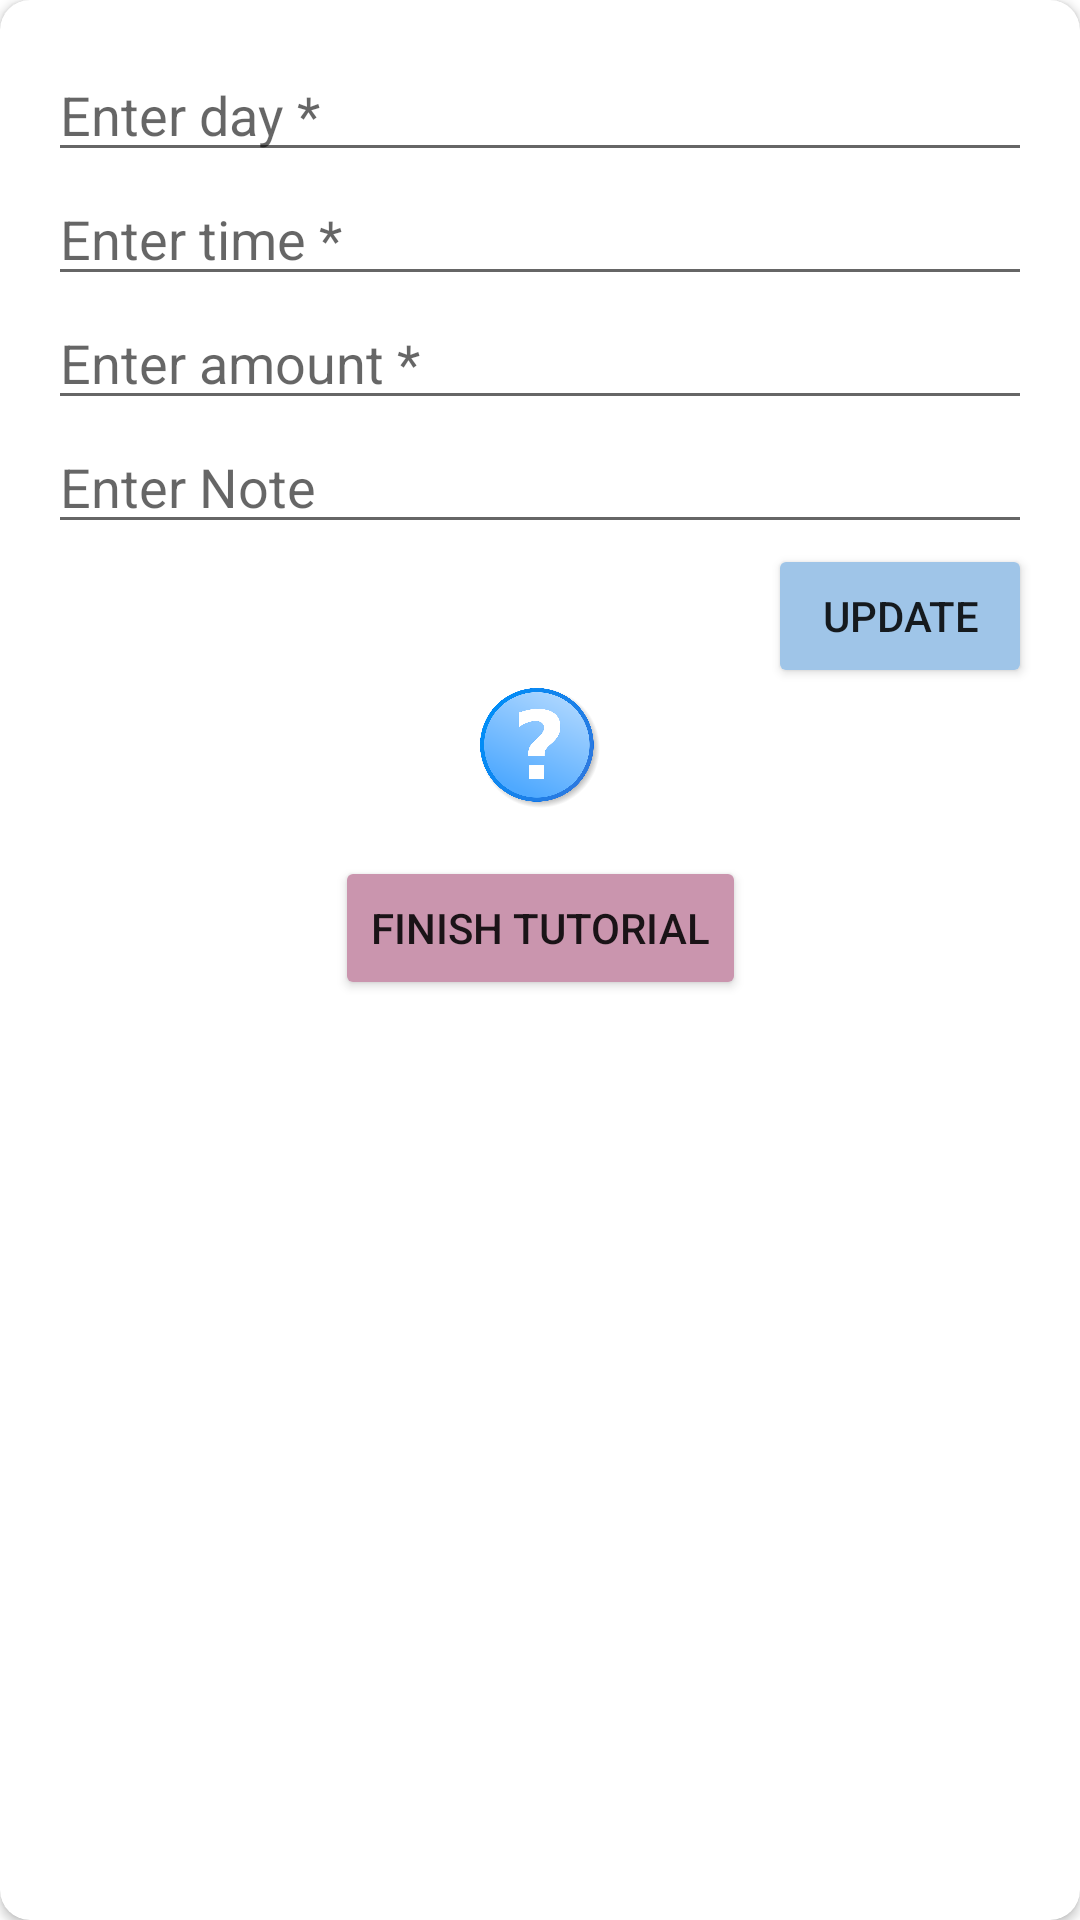

Write the Android layout XML for this screen, with the resource values it uses.
<!-- AndroidManifest.xml: application theme Theme.SimpleFeedingTracker -->
<!-- res/layout/fragment_third_screen.xml -->
<?xml version="1.0" encoding="utf-8"?>
<androidx.cardview.widget.CardView xmlns:android="http://schemas.android.com/apk/res/android"
    xmlns:app="http://schemas.android.com/apk/res-auto"
    xmlns:tools="http://schemas.android.com/tools"
    android:id="@+id/add_card"
    android:layout_width="match_parent"
    android:layout_height="wrap_content"
    android:layout_margin="16dp"
    android:elevation="10dp"
    app:cardCornerRadius="10dp"
    app:layout_constraintTop_toTopOf="parent">

    <androidx.constraintlayout.widget.ConstraintLayout
        android:layout_width="match_parent"
        android:layout_height="match_parent"
        android:layout_margin="16dp"
        tools:context=".presentation.update.UpdateFragment">

        <EditText
            android:id="@+id/et_day_update"
            android:layout_width="0dp"
            android:layout_height="wrap_content"
            android:hint="Enter day *"
            android:focusableInTouchMode="false"
            android:textAlignment="textStart"
            app:layout_constraintEnd_toEndOf="parent"
            app:layout_constraintStart_toStartOf="parent"
            app:layout_constraintTop_toTopOf="parent" />

        <EditText
            android:id="@+id/et_time_update"
            android:layout_width="0dp"
            android:layout_height="wrap_content"
            android:hint="Enter time *"
            android:focusableInTouchMode="false"
            android:inputType="time"
            android:textAlignment="textStart"
            app:layout_constraintEnd_toEndOf="@id/et_day_update"
            app:layout_constraintStart_toStartOf="@+id/et_day_update"
            app:layout_constraintTop_toBottomOf="@id/et_day_update" />

        <EditText
            android:id="@+id/et_amount_update"
            android:layout_width="0dp"
            android:layout_height="wrap_content"
            android:hint="Enter amount *"
            android:inputType="numberDecimal"
            android:textAlignment="textStart"
            app:layout_constraintEnd_toEndOf="@id/et_day_update"
            app:layout_constraintStart_toStartOf="@+id/et_day_update"
            app:layout_constraintTop_toBottomOf="@id/et_time_update" />

        <EditText
            android:id="@+id/et_note_update"
            android:layout_width="0dp"
            android:layout_height="wrap_content"
            android:hint="Enter Note"
            android:textAlignment="textStart"


            app:layout_constraintEnd_toEndOf="parent"
            app:layout_constraintStart_toStartOf="@id/et_day_update"
            app:layout_constraintTop_toBottomOf="@id/et_amount_update" />

        <Button
            android:id="@+id/button_update"
            android:layout_width="wrap_content"
            android:layout_height="wrap_content"
            android:backgroundTint="@color/blue_500"
            android:text="Update"
            app:layout_constraintEnd_toEndOf="parent"
            app:layout_constraintTop_toBottomOf="@+id/et_note_update" />

        <ImageView
            android:id="@+id/imageView4"
            android:layout_width="40dp"
            android:layout_height="40dp"
            android:src="@drawable/question_mark"
            app:layout_constraintEnd_toEndOf="parent"
            app:layout_constraintStart_toStartOf="parent"
            app:layout_constraintTop_toBottomOf="@id/button_update" />

        <TextView
            android:id="@+id/et_tip"
            android:layout_width="250dp"
            android:layout_height="wrap_content"
            android:text="Just fill in the fields with *'s. Note field is optional"
            android:layout_marginTop="16dp"
            android:textSize="18sp"
            android:textStyle="bold"
            android:visibility="gone"
            android:textColor="@color/black"
            app:layout_constraintEnd_toEndOf="parent"
            app:layout_constraintStart_toStartOf="parent"
            app:layout_constraintTop_toBottomOf="@+id/imageView4" />

        <Button
            android:id="@+id/button_finish_tutorial"
            android:layout_width="wrap_content"
            android:layout_height="wrap_content"
            android:text="Finish Tutorial"
            android:backgroundTint="@color/pink_700"
            android:layout_marginTop="16dp"
            app:layout_constraintEnd_toEndOf="parent"
            app:layout_constraintStart_toStartOf="parent"
            app:layout_constraintTop_toBottomOf="@+id/et_tip" />

    </androidx.constraintlayout.widget.ConstraintLayout>

</androidx.cardview.widget.CardView>
<!-- resources referenced by this layout -->
<resources>
  <color name="black">#FF000000</color>
  <color name="blue_500">#ff9FC5E8</color>
  <color name="pink_700">#FFCA95AE</color>
  <!-- drawable question_mark: png bitmap (drawable, 91256 bytes) -->
  <style name="Theme.SimpleFeedingTracker" parent="Theme.MaterialComponents.DayNight.DarkActionBar">
          
          <item name="colorPrimary">@color/blue_500</item>
          <item name="colorPrimaryVariant">@color/blue_700</item>
          <item name="colorOnPrimary">@color/white</item>
          
          <item name="colorSecondary">@color/pink_200</item>
          <item name="colorSecondaryVariant">@color/pink_700</item>
          <item name="colorOnSecondary">@color/black</item>
          
          <item name="android:statusBarColor" tools:targetApi="l">?attr/colorPrimaryVariant</item>
          <item name="cardBackgroundColor" tools:targetApi="l">@color/pink_100</item>
          
  
      </style>
  <color name="blue_700">#FF8DB8E2</color>
  <color name="white">#FFFFFFFF</color>
  <color name="pink_200">#FFEAD3DE</color>
  <color name="pink_100">#FFF7F8</color>
</resources>
